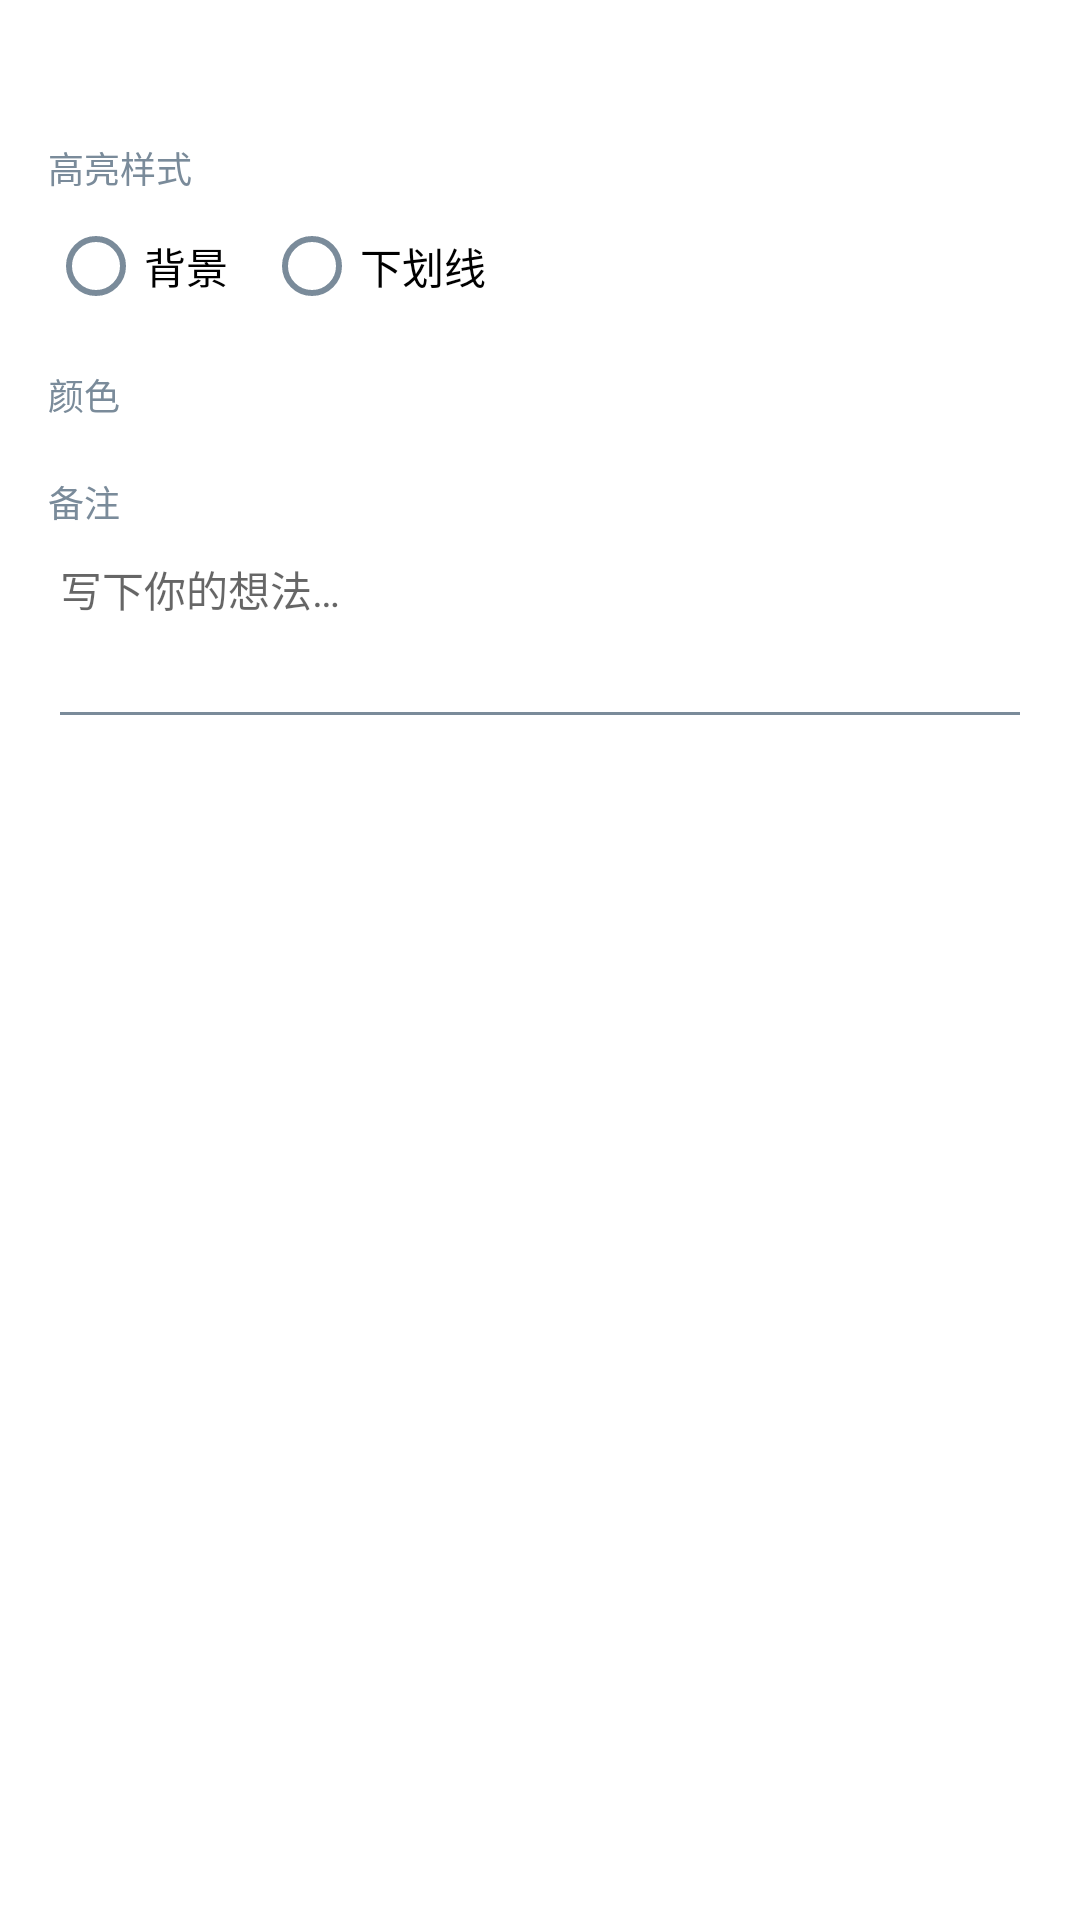

Layout XML and referenced resources for this Android screen:
<!-- AndroidManifest.xml: application theme Theme.WhjReader -->
<!-- res/layout/dialog_highlight_note.xml -->
<?xml version="1.0" encoding="utf-8"?>
<ScrollView xmlns:android="http://schemas.android.com/apk/res/android"
    android:layout_width="match_parent"
    android:layout_height="wrap_content"
    android:padding="16dp">

    <LinearLayout
        android:layout_width="match_parent"
        android:layout_height="wrap_content"
        android:orientation="vertical">

        <TextView
            android:id="@+id/tvExcerpt"
            android:layout_width="match_parent"
            android:layout_height="wrap_content"
            android:ellipsize="end"
            android:maxLines="3"
            android:textColor="@color/text_primary"
            android:textSize="14sp"
            android:textStyle="italic" />

        <TextView
            android:layout_width="match_parent"
            android:layout_height="wrap_content"
            android:layout_marginTop="12dp"
            android:text="@string/highlight_style_label"
            android:textColor="@color/text_secondary"
            android:textSize="12sp" />

        <RadioGroup
            android:id="@+id/rgMode"
            android:layout_width="match_parent"
            android:layout_height="wrap_content"
            android:orientation="horizontal">

            <RadioButton
                android:id="@+id/rbBackground"
                android:layout_width="wrap_content"
                android:layout_height="wrap_content"
                android:text="@string/highlight_style_background" />

            <RadioButton
                android:id="@+id/rbUnderline"
                android:layout_width="wrap_content"
                android:layout_height="wrap_content"
                android:layout_marginLeft="12dp"
                android:text="@string/highlight_style_underline" />
        </RadioGroup>

        <RadioGroup
            android:id="@+id/rgUnderline"
            android:layout_width="match_parent"
            android:layout_height="wrap_content"
            android:layout_marginTop="4dp"
            android:orientation="horizontal"
            android:visibility="gone">

            <RadioButton
                android:id="@+id/rbSolid"
                android:layout_width="wrap_content"
                android:layout_height="wrap_content"
                android:text="@string/highlight_underline_solid" />

            <RadioButton
                android:id="@+id/rbDashed"
                android:layout_width="wrap_content"
                android:layout_height="wrap_content"
                android:layout_marginLeft="8dp"
                android:text="@string/highlight_underline_dashed" />

            <RadioButton
                android:id="@+id/rbWavy"
                android:layout_width="wrap_content"
                android:layout_height="wrap_content"
                android:layout_marginLeft="8dp"
                android:text="@string/highlight_underline_wavy" />
        </RadioGroup>

        <TextView
            android:layout_width="match_parent"
            android:layout_height="wrap_content"
            android:layout_marginTop="10dp"
            android:text="@string/highlight_color_label"
            android:textColor="@color/text_secondary"
            android:textSize="12sp" />

        <HorizontalScrollView
            android:layout_width="match_parent"
            android:layout_height="wrap_content"
            android:layout_marginTop="6dp"
            android:scrollbars="none">

            <LinearLayout
                android:id="@+id/colorRow"
                android:layout_width="wrap_content"
                android:layout_height="wrap_content"
                android:gravity="center_vertical"
                android:orientation="horizontal" />
        </HorizontalScrollView>

        <TextView
            android:layout_width="match_parent"
            android:layout_height="wrap_content"
            android:layout_marginTop="12dp"
            android:text="@string/highlight_note_label"
            android:textColor="@color/text_secondary"
            android:textSize="12sp" />

        <EditText
            android:id="@+id/etNote"
            android:layout_width="match_parent"
            android:layout_height="wrap_content"
            android:gravity="top"
            android:hint="@string/highlight_note_hint"
            android:inputType="textMultiLine|textCapSentences"
            android:minLines="3"
            android:textColor="@color/text_primary"
            android:textSize="14sp" />
    </LinearLayout>
</ScrollView>
<!-- resources referenced by this layout -->
<resources>
  <color name="text_primary">#2C3E50</color>
  <color name="text_secondary">#7A8B9A</color>
  <string name="highlight_color_label">颜色</string>
  <string name="highlight_note_hint">写下你的想法…</string>
  <string name="highlight_note_label">备注</string>
  <string name="highlight_style_background">背景</string>
  <string name="highlight_style_label">高亮样式</string>
  <string name="highlight_style_underline">下划线</string>
  <string name="highlight_underline_dashed">虚线</string>
  <string name="highlight_underline_solid">实线</string>
  <string name="highlight_underline_wavy">波浪</string>
  <style name="Theme.WhjReader" parent="Theme.MaterialComponents.Light.NoActionBar">
          <item name="colorPrimary">#5B8C5A</item>
          <item name="colorPrimaryVariant">#3F6B3E</item>
          <item name="colorOnPrimary">@color/white</item>
          <item name="colorSecondary">#E8A838</item>
          <item name="colorOnSecondary">@color/black</item>
          <item name="android:statusBarColor">@color/white</item>
          <item name="android:windowLightStatusBar">true</item>
          <item name="android:navigationBarColor">@color/white</item>
          <item name="android:windowBackground">@color/surface</item>
          <item name="android:textColorPrimary">@color/text_primary</item>
          <item name="android:textColorSecondary">@color/text_secondary</item>
          <item name="colorAccentSoft">#E3F0E2</item>
          <item name="colorRippleSoft">#205B8C5A</item>
          <item name="colorToolbarAccent">#5B8C5A</item>
          <item name="colorControlActivated">#5B8C5A</item>
      </style>
  <color name="white">#FFFFFF</color>
  <color name="black">#000000</color>
  <color name="surface">#FFFFFF</color>
</resources>
